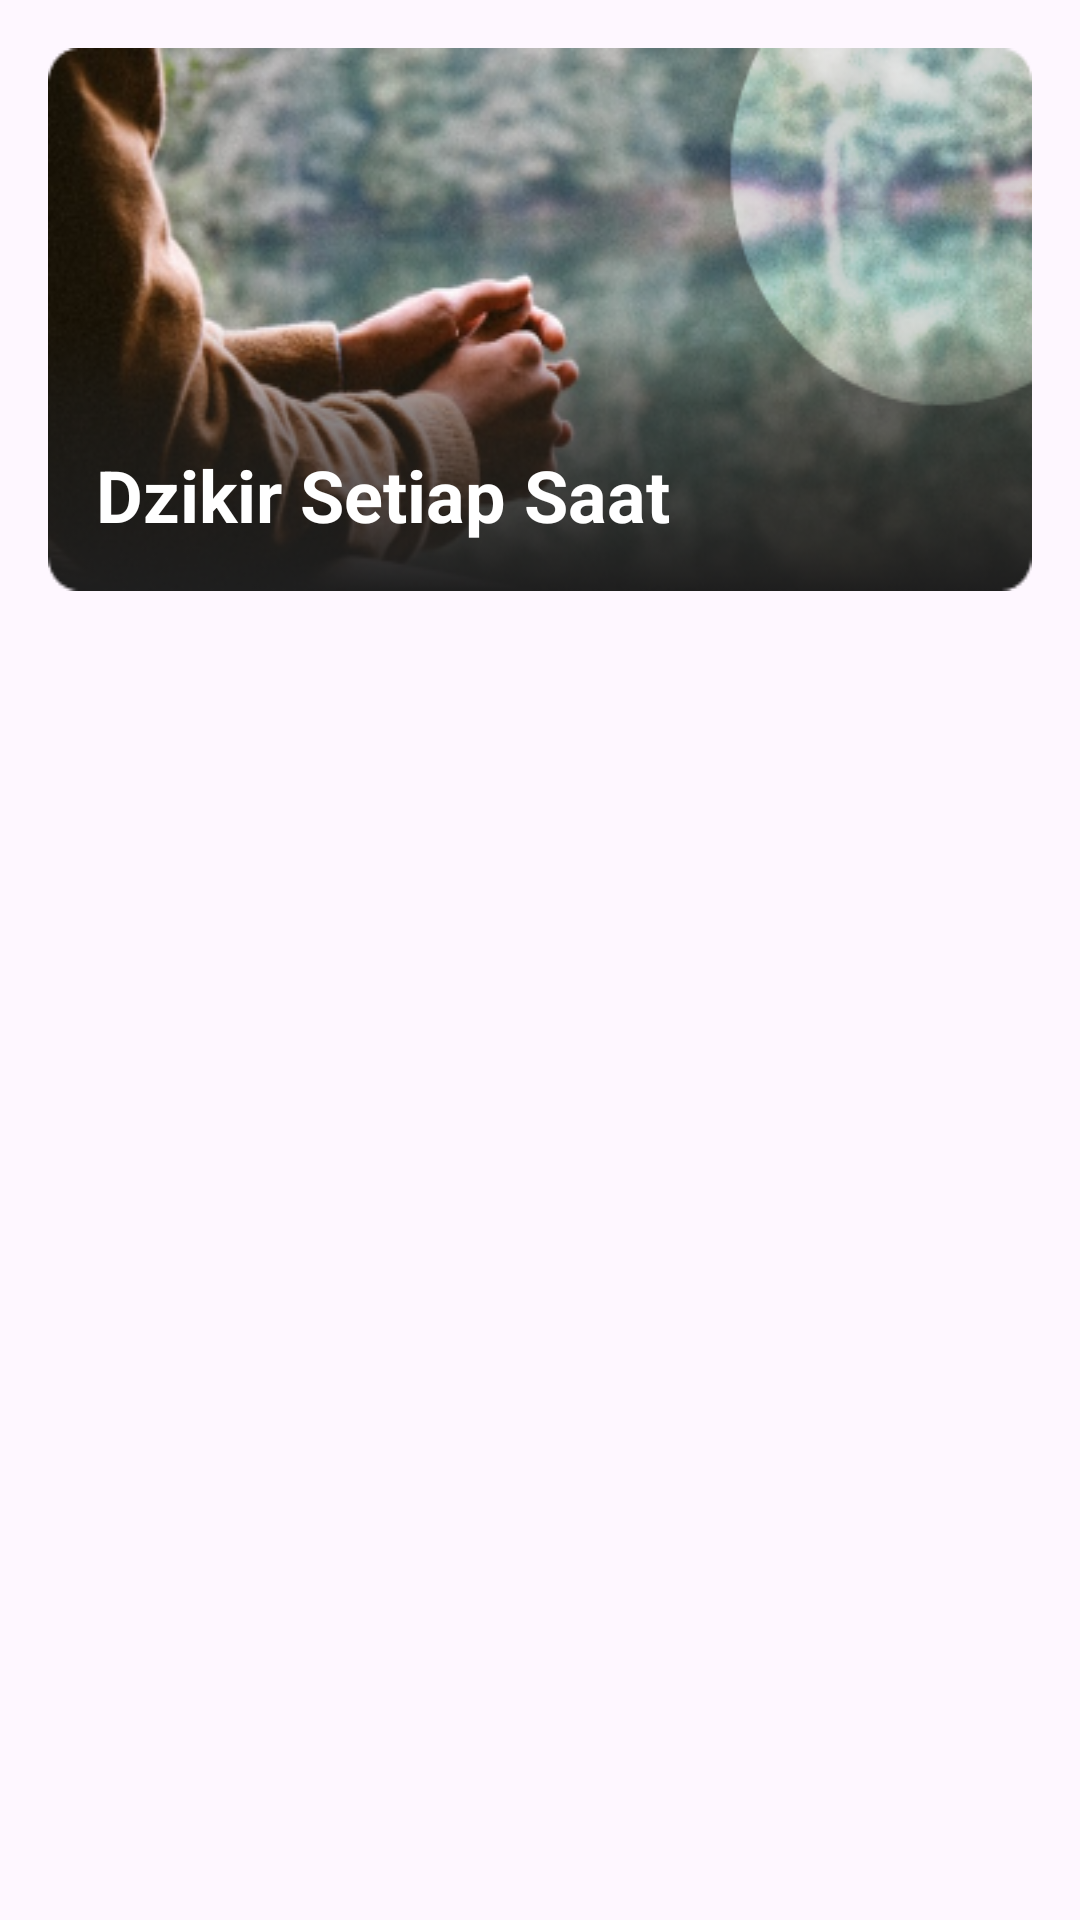

Here is an Android app screen rendered from its layout file. Give the layout XML and the strings, colors and styles it references.
<!-- AndroidManifest.xml: application theme Theme.DoaDzikirApp -->
<!-- res/layout/activity_setiap_saat_dzikir.xml -->
<?xml version="1.0" encoding="utf-8"?>
<RelativeLayout xmlns:android="http://schemas.android.com/apk/res/android"
    xmlns:app="http://schemas.android.com/apk/res-auto"
    xmlns:tools="http://schemas.android.com/tools"
    android:layout_width="match_parent"
    android:layout_height="match_parent"
    android:padding="16dp"
    tools:context=".UI.SetiapSaatDzikirActivity">

    <TextView
        android:id="@+id/tv_txt_dzikir"
        android:layout_width="match_parent"
        android:layout_height="wrap_content"
        android:layout_alignParentTop="true"
        android:layout_marginBottom="16dp"
        android:background="@drawable/menu_2"
        android:gravity="bottom"
        android:paddingHorizontal="16dp"
        android:paddingBottom="16dp"
        android:text="@string/txt_dzikir_setiap_saat"
        android:textSize="24sp"
        android:textStyle="bold"
        android:textColor="@color/white" />

    <androidx.recyclerview.widget.RecyclerView
        android:id="@+id/rv_dzikir_setiap_saat"
        android:layout_width="match_parent"
        android:layout_height="wrap_content"
        android:layout_below="@id/tv_txt_dzikir" />

</RelativeLayout>
<!-- resources referenced by this layout -->
<resources>
  <color name="white">#FFFFFFFF</color>
  <!-- drawable menu_2: png bitmap (drawable, 110103 bytes) -->
  <string name="txt_dzikir_setiap_saat">Dzikir Setiap Saat</string>
  <style name="Theme.DoaDzikirApp" parent="Base.Theme.DoaDzikirApp" />
  <style name="Base.Theme.DoaDzikirApp" parent="Theme.Material3.DayNight">
          
          
          <item name="colorSurface">@color/blue</item>
          <item name="titleTextColor">@color/white</item>
          <item name="homeAsUpIndicator">@drawable/ic_arrow_back</item>
          <item name="android:statusBarColor">@color/blue</item>
      </style>
  <color name="blue">#153372</color>
</resources>
